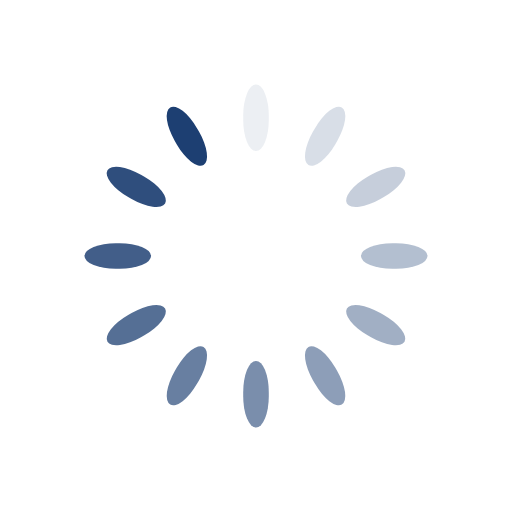
t = 0.00 s
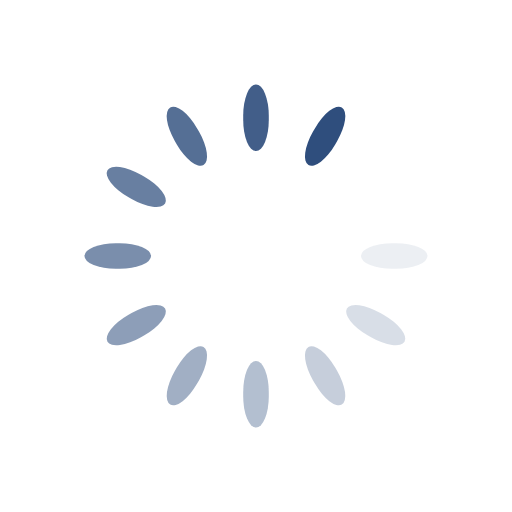
t = 0.20 s
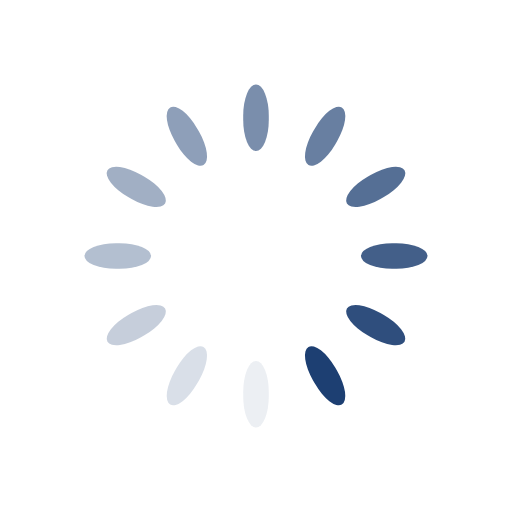
t = 0.39 s
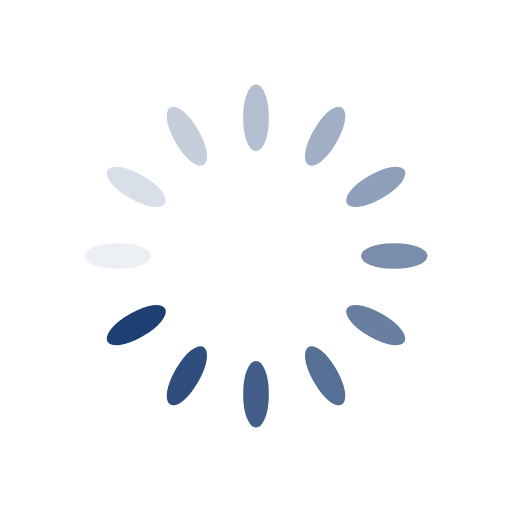
t = 0.59 s

The animated SVG that drew these frames (rendered in a browser with its animation timeline set to each time). Animation: 12 SMIL elements (animate=12); one cycle of 0.78 s, repeats indefinitely.

<?xml version="1.0" encoding="utf-8"?>
<svg xmlns="http://www.w3.org/2000/svg" xmlns:xlink="http://www.w3.org/1999/xlink" style="margin: auto; display: block; shape-rendering: auto;" width="200px" height="200px" viewBox="0 0 100 100" preserveAspectRatio="xMidYMid">
<g transform="rotate(0 50 50)">
  <rect x="47.5" y="16.5" rx="2.5" ry="6.11" width="5" height="13" fill="#1d3f72">
    <animate attributeName="opacity" values="1;0" keyTimes="0;1" dur="0.78125s" begin="-0.7161458333333334s" repeatCount="indefinite"></animate>
  </rect>
</g><g transform="rotate(30 50 50)">
  <rect x="47.5" y="16.5" rx="2.5" ry="6.11" width="5" height="13" fill="#1d3f72">
    <animate attributeName="opacity" values="1;0" keyTimes="0;1" dur="0.78125s" begin="-0.6510416666666667s" repeatCount="indefinite"></animate>
  </rect>
</g><g transform="rotate(60 50 50)">
  <rect x="47.5" y="16.5" rx="2.5" ry="6.11" width="5" height="13" fill="#1d3f72">
    <animate attributeName="opacity" values="1;0" keyTimes="0;1" dur="0.78125s" begin="-0.5859375s" repeatCount="indefinite"></animate>
  </rect>
</g><g transform="rotate(90 50 50)">
  <rect x="47.5" y="16.5" rx="2.5" ry="6.11" width="5" height="13" fill="#1d3f72">
    <animate attributeName="opacity" values="1;0" keyTimes="0;1" dur="0.78125s" begin="-0.5208333333333334s" repeatCount="indefinite"></animate>
  </rect>
</g><g transform="rotate(120 50 50)">
  <rect x="47.5" y="16.5" rx="2.5" ry="6.11" width="5" height="13" fill="#1d3f72">
    <animate attributeName="opacity" values="1;0" keyTimes="0;1" dur="0.78125s" begin="-0.4557291666666667s" repeatCount="indefinite"></animate>
  </rect>
</g><g transform="rotate(150 50 50)">
  <rect x="47.5" y="16.5" rx="2.5" ry="6.11" width="5" height="13" fill="#1d3f72">
    <animate attributeName="opacity" values="1;0" keyTimes="0;1" dur="0.78125s" begin="-0.390625s" repeatCount="indefinite"></animate>
  </rect>
</g><g transform="rotate(180 50 50)">
  <rect x="47.5" y="16.5" rx="2.5" ry="6.11" width="5" height="13" fill="#1d3f72">
    <animate attributeName="opacity" values="1;0" keyTimes="0;1" dur="0.78125s" begin="-0.32552083333333337s" repeatCount="indefinite"></animate>
  </rect>
</g><g transform="rotate(210 50 50)">
  <rect x="47.5" y="16.5" rx="2.5" ry="6.11" width="5" height="13" fill="#1d3f72">
    <animate attributeName="opacity" values="1;0" keyTimes="0;1" dur="0.78125s" begin="-0.2604166666666667s" repeatCount="indefinite"></animate>
  </rect>
</g><g transform="rotate(240 50 50)">
  <rect x="47.5" y="16.5" rx="2.5" ry="6.11" width="5" height="13" fill="#1d3f72">
    <animate attributeName="opacity" values="1;0" keyTimes="0;1" dur="0.78125s" begin="-0.1953125s" repeatCount="indefinite"></animate>
  </rect>
</g><g transform="rotate(270 50 50)">
  <rect x="47.5" y="16.5" rx="2.5" ry="6.11" width="5" height="13" fill="#1d3f72">
    <animate attributeName="opacity" values="1;0" keyTimes="0;1" dur="0.78125s" begin="-0.13020833333333334s" repeatCount="indefinite"></animate>
  </rect>
</g><g transform="rotate(300 50 50)">
  <rect x="47.5" y="16.5" rx="2.5" ry="6.11" width="5" height="13" fill="#1d3f72">
    <animate attributeName="opacity" values="1;0" keyTimes="0;1" dur="0.78125s" begin="-0.06510416666666667s" repeatCount="indefinite"></animate>
  </rect>
</g><g transform="rotate(330 50 50)">
  <rect x="47.5" y="16.5" rx="2.5" ry="6.11" width="5" height="13" fill="#1d3f72">
    <animate attributeName="opacity" values="1;0" keyTimes="0;1" dur="0.78125s" begin="0s" repeatCount="indefinite"></animate>
  </rect>
</g>
<!-- [ldio] generated by https://loading.io/ --></svg>
